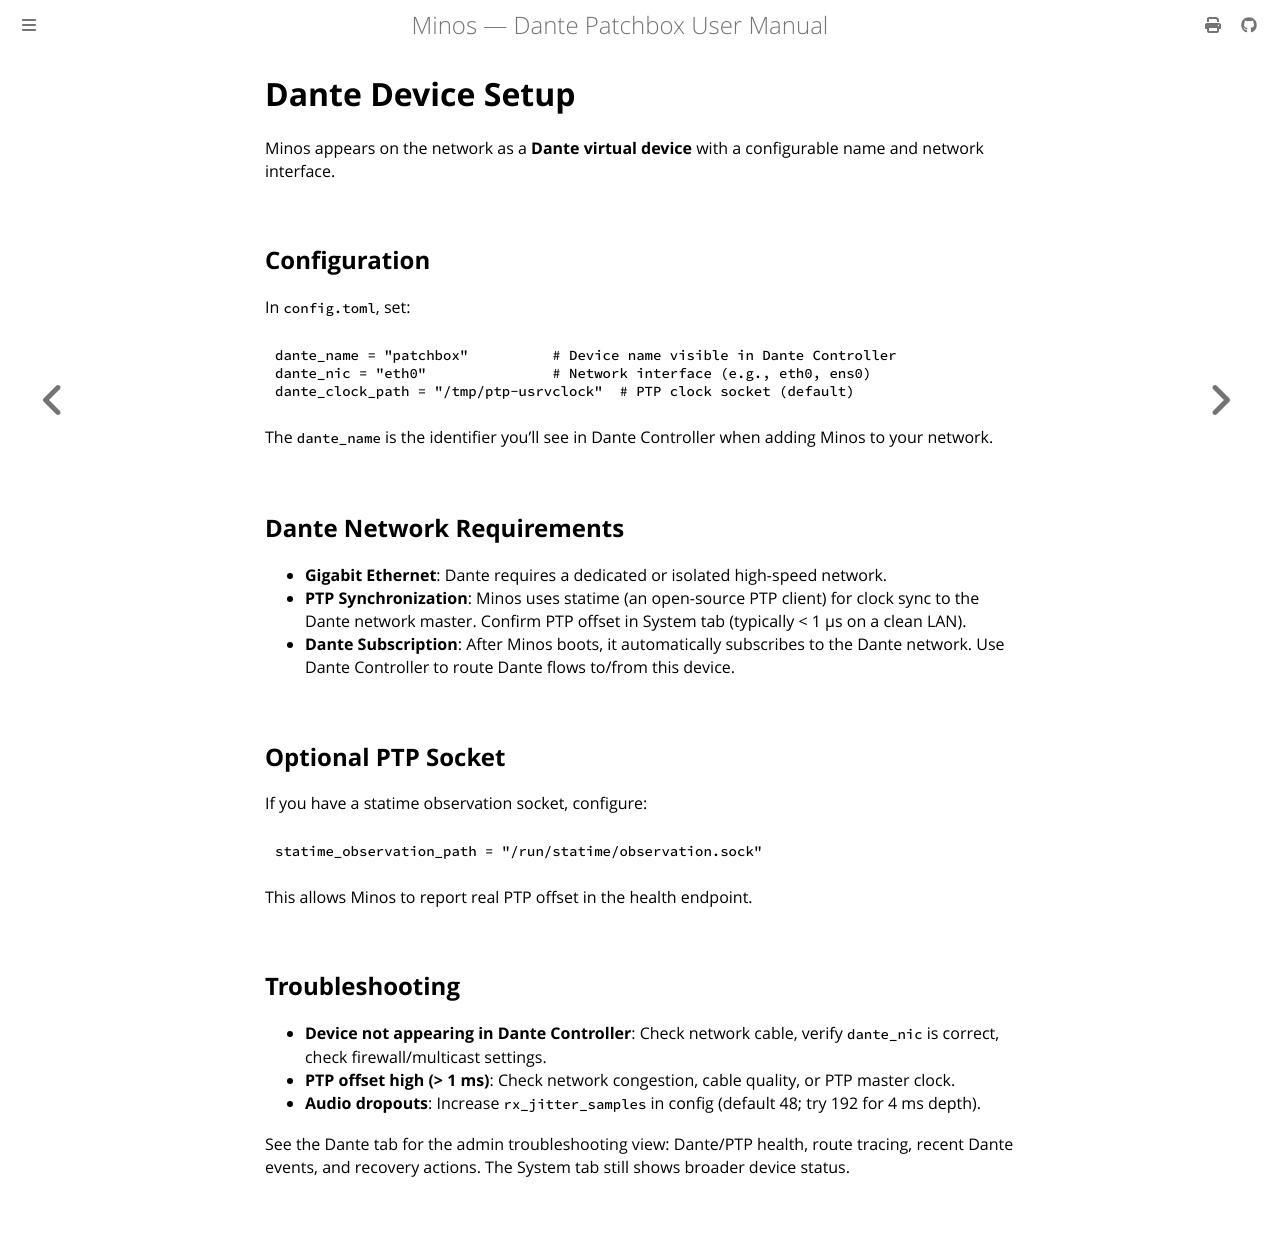

repository: legopc/Minos · page: config/dante.html · generator: mdbook

# Dante Device Setup

Minos appears on the network as a **Dante virtual device** with a configurable name and network interface.

## Configuration

In `config.toml`, set:

```toml
dante_name = "patchbox"          # Device name visible in Dante Controller
dante_nic = "eth0"               # Network interface (e.g., eth0, ens0)
dante_clock_path = "/tmp/ptp-usrvclock"  # PTP clock socket (default)
```

The `dante_name` is the identifier you'll see in Dante Controller when adding Minos to your network.

## Dante Network Requirements

- **Gigabit Ethernet**: Dante requires a dedicated or isolated high-speed network.
- **PTP Synchronization**: Minos uses statime (an open-source PTP client) for clock sync to the Dante network master. Confirm PTP offset in System tab (typically < 1 µs on a clean LAN).
- **Dante Subscription**: After Minos boots, it automatically subscribes to the Dante network. Use Dante Controller to route Dante flows to/from this device.

## Optional PTP Socket

If you have a statime observation socket, configure:

```toml
statime_observation_path = "/run/statime/observation.sock"
```

This allows Minos to report real PTP offset in the health endpoint.

## Troubleshooting

- **Device not appearing in Dante Controller**: Check network cable, verify `dante_nic` is correct, check firewall/multicast settings.
- **PTP offset high (> 1 ms)**: Check network congestion, cable quality, or PTP master clock.
- **Audio dropouts**: Increase `rx_jitter_samples` in config (default 48; try 192 for 4 ms depth).

See the Dante tab for the admin troubleshooting view: Dante/PTP health, route tracing, recent Dante events, and recovery actions. The System tab still shows broader device status.
